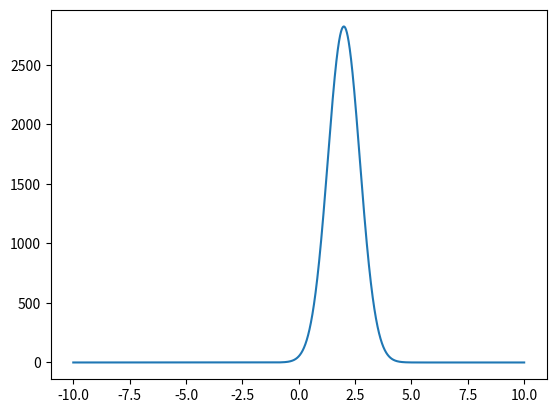

This figure's Python source:
import numpy as np
import matplotlib.pyplot as plt
X = np.arange(-10,10,0.001)
rho = 0.01
y = np.exp(-(X-2)**2)/(2*rho**2*np.sqrt(np.pi))
plt.plot(X,y)
plt.show()